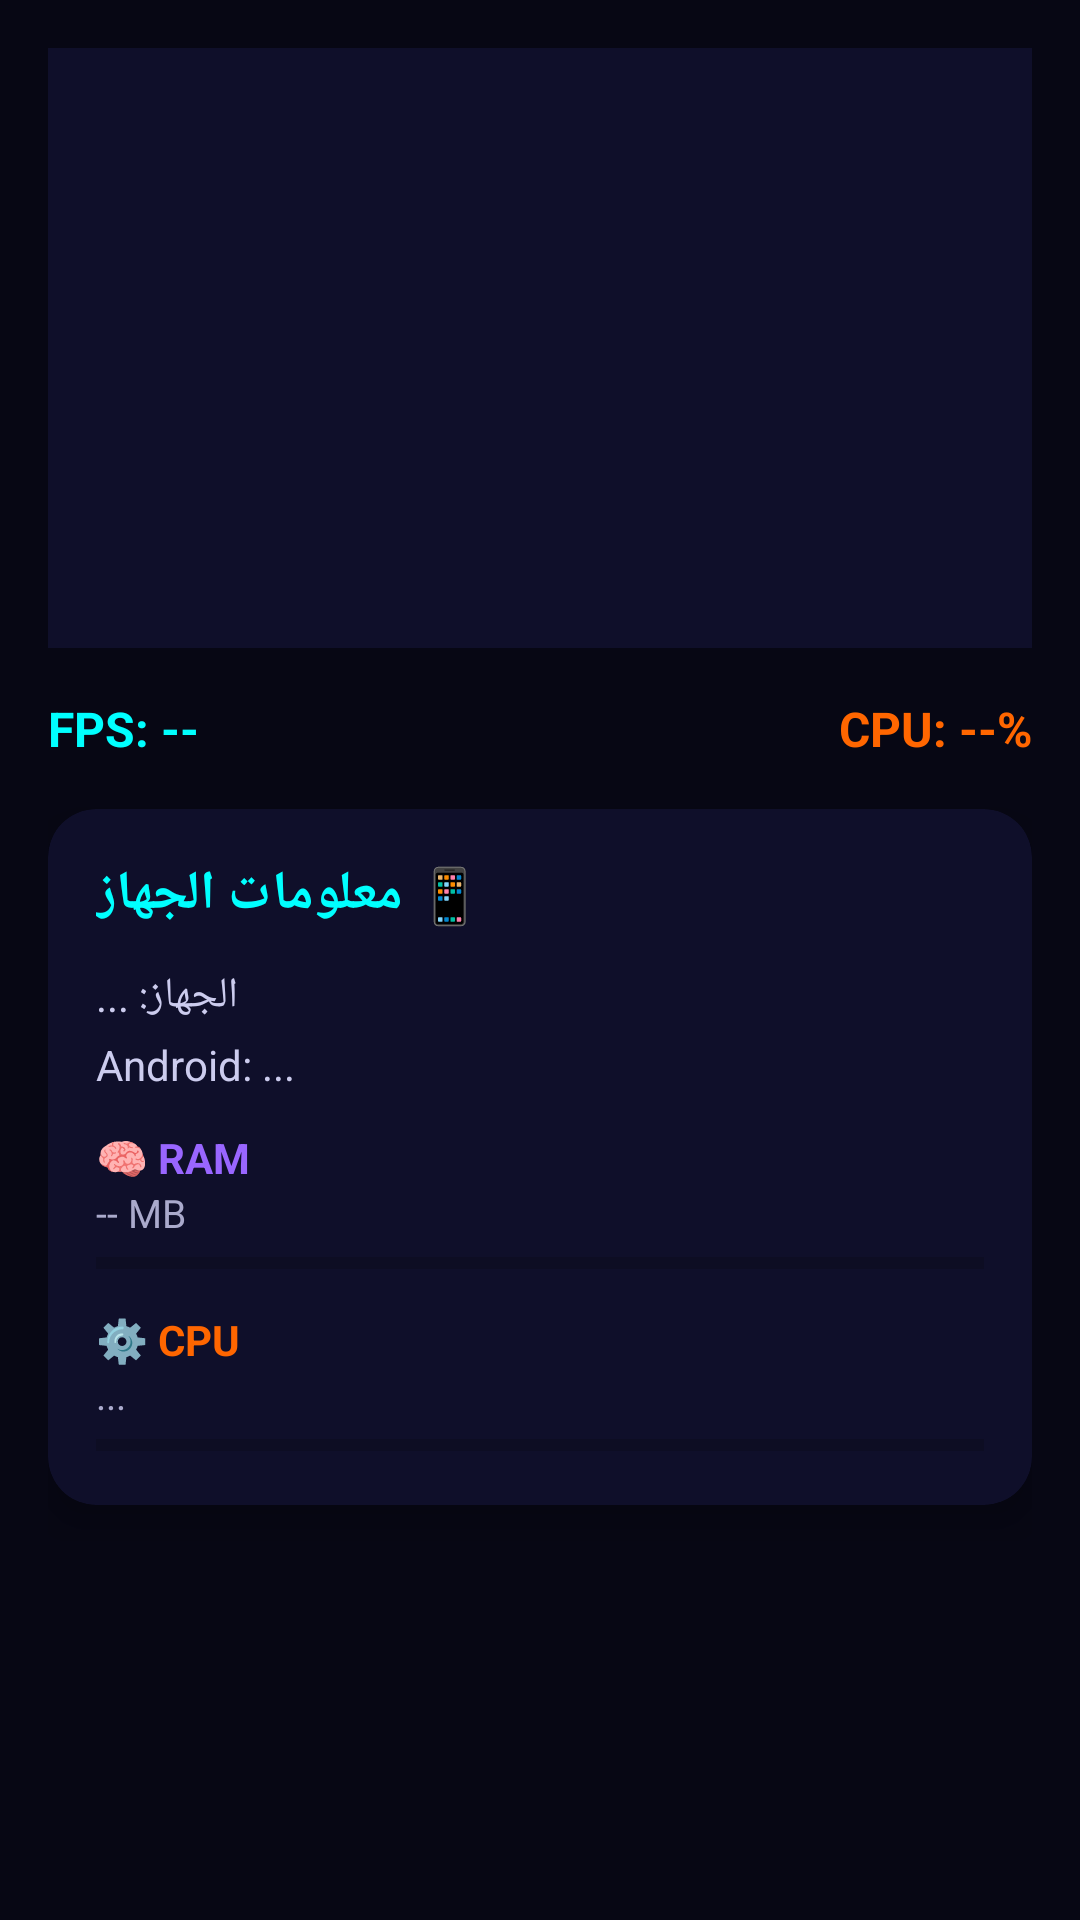

Here is an Android app screen rendered from its layout file. Give the layout XML and the strings, colors and styles it references.
<!-- AndroidManifest.xml: application theme Theme.GIXTool -->
<!-- res/layout/fragment_home.xml -->
<?xml version="1.0" encoding="utf-8"?>
<ScrollView xmlns:android="http://schemas.android.com/apk/res/android"
    android:layout_width="match_parent"
    android:layout_height="match_parent"
    android:background="@color/bg_dark">

    <LinearLayout
        android:layout_width="match_parent"
        android:layout_height="wrap_content"
        android:orientation="vertical"
        android:padding="16dp">

        
        <FrameLayout
            android:id="@+id/glContainer"
            android:layout_width="match_parent"
            android:layout_height="200dp"
            android:background="@color/bg_card"
            android:layout_marginBottom="16dp" />

        
        <LinearLayout
            android:layout_width="match_parent"
            android:layout_height="wrap_content"
            android:orientation="horizontal"
            android:layout_marginBottom="16dp">

            <TextView
                android:id="@+id/tvFps"
                android:layout_width="0dp"
                android:layout_height="wrap_content"
                android:layout_weight="1"
                android:text="FPS: --"
                android:textColor="#00FFFF"
                android:textSize="16sp"
                android:textStyle="bold" />

            <TextView
                android:id="@+id/tvCpuUsage"
                android:layout_width="0dp"
                android:layout_height="wrap_content"
                android:layout_weight="1"
                android:text="CPU: --%"
                android:textColor="#FF6600"
                android:textSize="16sp"
                android:textStyle="bold"
                android:gravity="end" />
        </LinearLayout>

        
        <androidx.cardview.widget.CardView
            android:layout_width="match_parent"
            android:layout_height="wrap_content"
            android:layout_marginBottom="12dp"
            xmlns:app="http://schemas.android.com/apk/res-auto"
            app:cardBackgroundColor="@color/bg_card"
            app:cardCornerRadius="16dp"
            app:cardElevation="8dp">

            <LinearLayout
                android:layout_width="match_parent"
                android:layout_height="wrap_content"
                android:orientation="vertical"
                android:padding="16dp">

                <TextView
                    android:layout_width="wrap_content"
                    android:layout_height="wrap_content"
                    android:text="📱 معلومات الجهاز"
                    android:textColor="#00FFFF"
                    android:textSize="18sp"
                    android:textStyle="bold"
                    android:layout_marginBottom="12dp" />

                <TextView
                    android:id="@+id/tvDevice"
                    android:layout_width="wrap_content"
                    android:layout_height="wrap_content"
                    android:text="الجهاز: ..."
                    android:textColor="#CCCCEE"
                    android:textSize="14sp"
                    android:layout_marginBottom="4dp" />

                <TextView
                    android:id="@+id/tvAndroid"
                    android:layout_width="wrap_content"
                    android:layout_height="wrap_content"
                    android:text="Android: ..."
                    android:textColor="#CCCCEE"
                    android:textSize="14sp"
                    android:layout_marginBottom="12dp" />

                
                <TextView
                    android:layout_width="wrap_content"
                    android:layout_height="wrap_content"
                    android:text="🧠 RAM"
                    android:textColor="#9966FF"
                    android:textSize="14sp"
                    android:textStyle="bold" />

                <TextView
                    android:id="@+id/tvRam"
                    android:layout_width="wrap_content"
                    android:layout_height="wrap_content"
                    android:text="-- MB"
                    android:textColor="#AAAACC"
                    android:textSize="13sp" />

                <ProgressBar
                    android:id="@+id/ramBar"
                    style="?android:attr/progressBarStyleHorizontal"
                    android:layout_width="match_parent"
                    android:layout_height="8dp"
                    android:max="100"
                    android:progress="0"
                    android:progressTint="#9966FF"
                    android:layout_marginTop="4dp"
                    android:layout_marginBottom="12dp" />

                
                <TextView
                    android:layout_width="wrap_content"
                    android:layout_height="wrap_content"
                    android:text="⚙️ CPU"
                    android:textColor="#FF6600"
                    android:textSize="14sp"
                    android:textStyle="bold" />

                <TextView
                    android:id="@+id/tvCpu"
                    android:layout_width="wrap_content"
                    android:layout_height="wrap_content"
                    android:text="..."
                    android:textColor="#AAAACC"
                    android:textSize="13sp" />

                <ProgressBar
                    android:id="@+id/cpuBar"
                    style="?android:attr/progressBarStyleHorizontal"
                    android:layout_width="match_parent"
                    android:layout_height="8dp"
                    android:max="100"
                    android:progress="0"
                    android:progressTint="#FF6600"
                    android:layout_marginTop="4dp" />

            </LinearLayout>
        </androidx.cardview.widget.CardView>

    </LinearLayout>
</ScrollView>
<!-- resources referenced by this layout -->
<resources>
  <color name="bg_card">#0F0F2A</color>
  <color name="bg_dark">#070714</color>
  <style name="Theme.GIXTool" parent="Theme.MaterialComponents.DayNight.NoActionBar">
          <item name="colorPrimary">@color/colorPrimary</item>
          <item name="colorPrimaryVariant">@color/bg_dark</item>
          <item name="colorOnPrimary">@color/bg_dark</item>
          <item name="colorSecondary">@color/orange</item>
          <item name="android:windowBackground">@color/bg_dark</item>
          <item name="android:statusBarColor">@color/bg_dark</item>
          <item name="android:navigationBarColor">@color/bg_card</item>
      </style>
  <color name="colorPrimary">#00FFFF</color>
  <color name="orange">#FF6600</color>
</resources>
